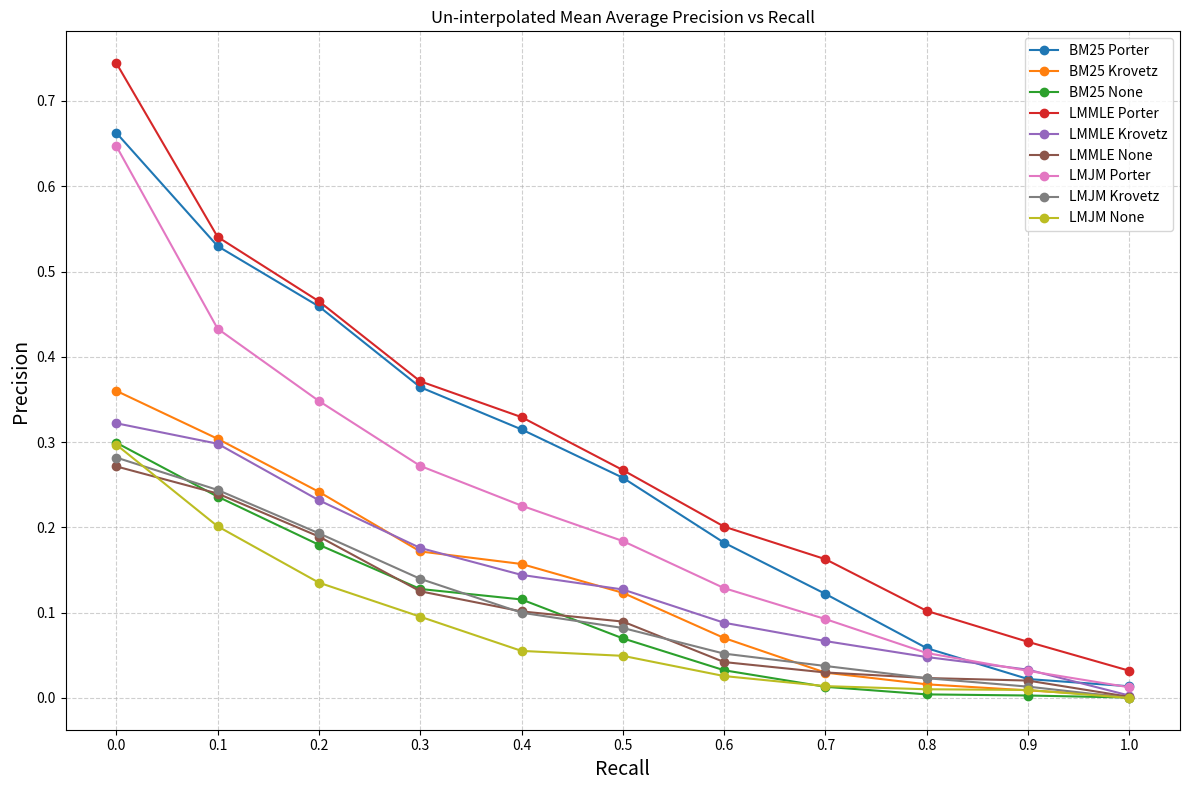

The matplotlib source for this figure:
import matplotlib.pyplot as plt

# Data for un-interpolated average precision across recall levels
# fmt: off
recall = [0.00, 0.10, 0.20, 0.30, 0.40, 0.50, 0.60, 0.70, 0.80, 0.90, 1.00]
bm25_porter_precision = [0.6626, 0.5298, 0.4591, 0.3644, 0.3149, 0.2582, 0.1820, 0.1220, 0.0584, 0.0222, 0.0137]
bm25_krovetz_precision = [0.3601, 0.3039, 0.2417, 0.1718, 0.1571, 0.1233, 0.0703, 0.0297, 0.0160, 0.0089, 0.0017]
bm25_none_precision = [0.2993, 0.2361, 0.1796, 0.1278, 0.1155, 0.0699, 0.0325, 0.0131, 0.0042, 0.0029, 0.0005]
lmmle_porter_precision = [0.7444, 0.5406, 0.4651, 0.3713, 0.3293, 0.2672, 0.2009, 0.1627, 0.1021, 0.0658, 0.0319]
lmmle_krovetz_precision = [0.3221, 0.2981, 0.2318, 0.1759, 0.1443, 0.1272, 0.0882, 0.0667, 0.0480, 0.0332, 0.0028]
lmmle_none_precision = [0.2715, 0.2397, 0.1893, 0.1251, 0.1015, 0.0896, 0.0421, 0.0299, 0.0234, 0.0204, 0.0013]
lmjm_porter_precision = [0.6471, 0.4330, 0.3482, 0.2721, 0.2255, 0.1840, 0.1288, 0.0925, 0.0527, 0.0318, 0.0125]
lmjm_krovetz_precision = [0.2819, 0.2439, 0.1931, 0.1397, 0.1000, 0.0821, 0.0520, 0.0375, 0.0232, 0.0133, 0.0000]
lmjm_none_precision = [0.2970, 0.2013, 0.1352, 0.0953, 0.0552, 0.0494, 0.0257, 0.0139, 0.0102, 0.0094, 0.0000]
# fmt: on

# Plot the un-interpolated mean average precision graph
plt.figure(figsize=(12, 8))
plt.plot(recall, bm25_porter_precision, marker="o", label="BM25 Porter")
plt.plot(recall, bm25_krovetz_precision, marker="o", label="BM25 Krovetz")
plt.plot(recall, bm25_none_precision, marker="o", label="BM25 None")
plt.plot(recall, lmmle_porter_precision, marker="o", label="LMMLE Porter")
plt.plot(recall, lmmle_krovetz_precision, marker="o", label="LMMLE Krovetz")
plt.plot(recall, lmmle_none_precision, marker="o", label="LMMLE None")
plt.plot(recall, lmjm_porter_precision, marker="o", label="LMJM Porter")
plt.plot(recall, lmjm_krovetz_precision, marker="o", label="LMJM Krovetz")
plt.plot(recall, lmjm_none_precision, marker="o", label="LMJM None")

# Customize
plt.title("Un-interpolated Mean Average Precision vs Recall")
plt.xlabel("Recall", fontsize=14)
plt.ylabel("Precision", fontsize=14)
plt.legend(loc="upper right", fontsize=10)
plt.grid(True, linestyle="--", alpha=0.6)
plt.xticks(recall)
plt.tight_layout()

# Display
plt.show()
